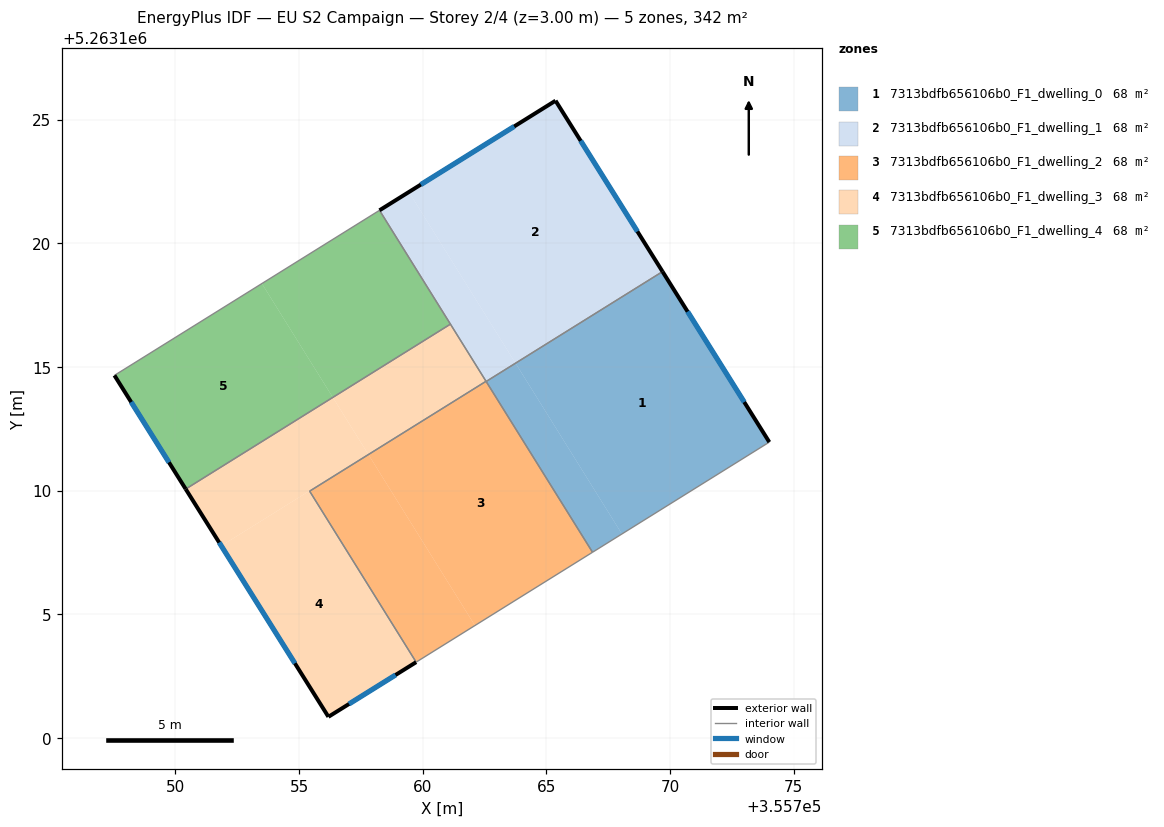
=== STOREY PLAN SPEC (per zone: floor XY polygon, exterior-wall plan segments, windows/doors) ===
zone 1: 7313bdfb656106b0_F1_dwelling_0  (68.4 m²)
  floor: (355769.69, 5263118.86) (355774.01, 5263111.97) (355768.05, 5263108.25) (355763.75, 5263115.16)
  floor: (355763.75, 5263115.16) (355768.05, 5263108.25) (355766.86, 5263107.51) (355762.56, 5263114.42)
  exterior wall: (355774.01, 5263111.97) – (355769.69, 5263118.86)  [8.1 m]
    window: (355773.00, 5263113.58) – (355770.71, 5263117.24)  [6.9 m²]
  interior walls: 3
zone 2: 7313bdfb656106b0_F1_dwelling_1  (68.4 m²)
  floor: (355765.37, 5263125.77) (355769.69, 5263118.86) (355763.75, 5263115.16) (355759.44, 5263122.08)
  floor: (355759.44, 5263122.08) (355763.75, 5263115.16) (355762.56, 5263114.42) (355758.25, 5263121.34)
  exterior wall: (355769.69, 5263118.86) – (355765.37, 5263125.77)  [8.2 m]
    window: (355768.68, 5263120.48) – (355766.38, 5263124.14)  [6.9 m²]
  exterior wall: (355765.37, 5263125.77) – (355758.25, 5263121.34)  [8.4 m]
    window: (355763.70, 5263124.73) – (355759.92, 5263122.38)  [7.1 m²]
  interior walls: 3
zone 3: 7313bdfb656106b0_F1_dwelling_2  (68.4 m²)
  floor: (355762.56, 5263114.42) (355766.86, 5263107.51) (355762.11, 5263104.55) (355757.80, 5263111.46)
  floor: (355757.80, 5263111.46) (355762.11, 5263104.55) (355759.73, 5263103.07) (355755.43, 5263109.98)
  interior walls: 4
zone 4: 7313bdfb656106b0_F1_dwelling_3  (68.4 m²)
  floor: (355757.80, 5263111.46) (355755.43, 5263109.98) (355759.73, 5263103.07) (355756.19, 5263100.86) (355751.86, 5263107.77) (355757.80, 5263111.47)
  floor: (355756.36, 5263113.77) (355757.80, 5263111.47) (355751.86, 5263107.77) (355750.42, 5263110.07)
  floor: (355761.12, 5263116.74) (355762.56, 5263114.43) (355757.80, 5263111.46) (355756.36, 5263113.77)
  exterior wall: (355756.19, 5263100.86) – (355759.73, 5263103.07)  [4.2 m]
    window: (355757.02, 5263101.38) – (355758.90, 5263102.55)  [3.5 m²]
  exterior wall: (355750.42, 5263110.07) – (355756.19, 5263100.86)  [10.9 m]
    window: (355751.77, 5263107.91) – (355754.83, 5263103.02)  [9.2 m²]
  interior walls: 4
zone 5: 7313bdfb656106b0_F1_dwelling_4  (68.4 m²)
  floor: (355753.50, 5263118.38) (355756.36, 5263113.77) (355750.42, 5263110.07) (355747.54, 5263114.66)
  floor: (355758.25, 5263121.34) (355761.12, 5263116.74) (355756.36, 5263113.77) (355753.50, 5263118.38)
  exterior wall: (355747.54, 5263114.66) – (355750.42, 5263110.07)  [5.4 m]
    window: (355748.21, 5263113.58) – (355749.74, 5263111.15)  [4.6 m²]
  interior walls: 3

=== DERIVED (storey summary) ===
Building: EU S2 Campaign
Storey: 2 of 4  (floor level z = 3.00 m)
Storey gross floor area: 342.0 m²
Zones on this storey: 5
  - 7313bdfb656106b0_F1_dwelling_0: floor 68.4 m²; exterior wall 8.1 m (24.4 m²); 1 window(s) 6.9 m²; WWR 28.1%
  - 7313bdfb656106b0_F1_dwelling_1: floor 68.4 m²; exterior wall 16.5 m (49.6 m²); 2 window(s) 14.0 m²; WWR 28.1%
  - 7313bdfb656106b0_F1_dwelling_2: floor 68.4 m²
  - 7313bdfb656106b0_F1_dwelling_3: floor 68.4 m²; exterior wall 15.0 m (45.1 m²); 2 window(s) 12.7 m²; WWR 28.1%
  - 7313bdfb656106b0_F1_dwelling_4: floor 68.4 m²; exterior wall 5.4 m (16.3 m²); 1 window(s) 4.6 m²; WWR 28.1%
Zone adjacency (shared interzone walls):
  - 7313bdfb656106b0_F1_dwelling_0 ↔ 7313bdfb656106b0_F1_dwelling_1
  - 7313bdfb656106b0_F1_dwelling_0 ↔ 7313bdfb656106b0_F1_dwelling_2
  - 7313bdfb656106b0_F1_dwelling_1 ↔ 7313bdfb656106b0_F1_dwelling_3
  - 7313bdfb656106b0_F1_dwelling_1 ↔ 7313bdfb656106b0_F1_dwelling_4
  - 7313bdfb656106b0_F1_dwelling_2 ↔ 7313bdfb656106b0_F1_dwelling_3
  - 7313bdfb656106b0_F1_dwelling_3 ↔ 7313bdfb656106b0_F1_dwelling_4